Run: headless pygame with SDL's dummy video driver; simulated clock (each Clock.tick advances the game by its frame time, no real sleeping); random seed 0; keys injected as events and as key.get_pressed() state; no mouse input.
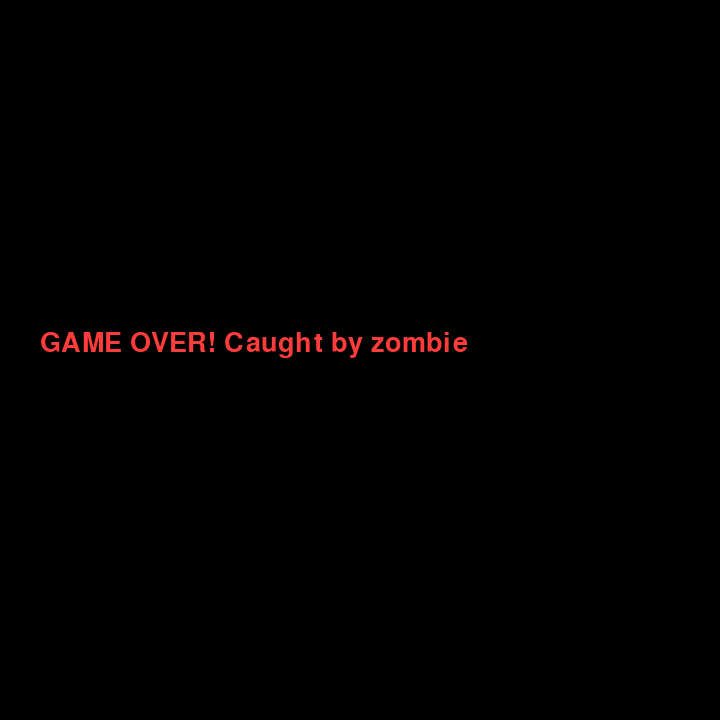
Frame 1 of 1 · flips 1–60 · no input (game ended)

The pygame program that drew these frames:

import pygame
import math
import random
from queue import PriorityQueue

# ------------- 基础参数 -------------

GRID_SIZE = 18
CELL_SIZE = 40
WINDOW_SIZE = GRID_SIZE * CELL_SIZE
OBSTACLES = 25
OBSTACLE_HEALTH = 20  # 可破坏障碍物初始血量
DESTRUCTIBLE_RATIO = 0.4
PLAY_SPEED = 2
ZOMBIE_SPEED = 5
ZOMBIE_ATTACK = 10  # 僵尸攻击力
ZOMBIE_NUM = 2
ITEMS = 10


# ------------- A* 图结构 -------------a
class Graph:
    def __init__(self):
        self.edges = {}
        self.weights = {}

    def add_edge(self, from_node, to_node, weight):
        if from_node not in self.edges:
            self.edges[from_node] = []
        self.edges[from_node].append(to_node)
        self.weights[(from_node, to_node)] = weight

    def neighbors(self, node):
        return self.edges.get(node, [])

    def cost(self, from_node, to_node):
        return self.weights.get((from_node, to_node), float('inf'))


# ---------- OO 角色定义 ----------
class Player:
    def __init__(self, pos, speed=PLAY_SPEED):
        self.pos = pos
        self.speed = speed
        self.move_cooldown = 0

    def move(self, direction, obstacles):
        if self.move_cooldown <= 0:
            x, y = self.pos
            dx, dy = direction
            nx, ny = x + dx, y + dy
            if 0 <= nx < GRID_SIZE and 0 <= ny < GRID_SIZE and (nx, ny) not in obstacles:
                self.pos = (nx, ny)
                self.move_cooldown = self.speed


class Zombie:
    def __init__(self, pos, attack=ZOMBIE_ATTACK, speed=ZOMBIE_SPEED):
        self.pos = pos
        self.attack = attack
        self.speed = speed
        self.move_cooldown = random.randint(0, speed-1)  # 让僵尸不完全同步
        self.breaking_obstacle = None

    def chase(self, target_pos, graph, obstacles):
        came_from, _ = a_star_search(graph, self.pos, target_pos, obstacles)
        path = reconstruct_path(came_from, self.pos, target_pos)
        if len(path) > 1:
            next_pos = path[1]
            # 如果下一个位置是可破坏障碍物
            if next_pos in obstacles and obstacles[next_pos].type == "Destructible":
                # 攻击障碍
                obstacles[next_pos].hp -= ZOMBIE_ATTACK
                # 如果障碍hp <= 0，移除障碍
                if obstacles[next_pos].hp <= 0:
                    del obstacles[next_pos]
                    # 重新构建graph
                    return "destroy", next_pos
                else:
                    return "attack", next_pos

            elif next_pos not in obstacles:
                self.pos = next_pos
                self.breaking_obstacle = None
                return "move", next_pos

        return "idle", self.pos


# ---------- 障碍物类 ----------
class Obstacle:
    def __init__(self, pos, type, hp=None):
        self.pos = pos
        self.type = type  # "Destructible" or "Indestructible"
        self.hp = hp

    def is_destroyed(self):
        return self.type == "Destructible" and self.hp <= 0


def heuristic(a, b):
    # 曼哈顿距离，适合格子图
    return abs(a[0] - b[0]) + abs(a[1] - b[1])


def a_star_search(graph, start, goal, obstacles):
    frontier = PriorityQueue()
    frontier.put((0, start))
    came_from = {start: None}
    cost_so_far = {start: 0}

    while not frontier.empty():
        _, current = frontier.get()
        if current == goal:
            break
        for next in graph.neighbors(current):
            new_cost = cost_so_far[current] + graph.cost(current, next)
            if next in obstacles:
                obs = obstacles[next]
                if obs.type == "Indestructible":
                    continue  # 不能扩展
                elif obs.type == "Destructible":
                    K = (math.ceil(obs.hp / ZOMBIE_ATTACK)) * 0.1
                    new_cost = cost_so_far[current] + 1 + K
                else:
                    new_cost = cost_so_far[current] + 1
            else:
                new_cost = cost_so_far[current] + 1
            if next not in cost_so_far or new_cost < cost_so_far[next]:
                cost_so_far[next] = new_cost
                priority = new_cost + heuristic(goal, next)
                frontier.put((priority, next))
                came_from[next] = current
    return came_from, cost_so_far


def reconstruct_path(came_from, start, goal):
    if goal not in came_from:
        return [start]
    path = []
    current = goal
    while current != start:
        path.append(current)
        current = came_from[current]
    path.append(start)
    path.reverse()
    return path


# --------- 随机生成障碍和初始位置及奖励 ---------
def random_obstacles_and_positions(grid_size, obstacle_count, item_count, zombie_num):
    positions = [(x, y) for x in range(grid_size) for y in range(grid_size)]
    # 随机选障碍物
    chosen = random.sample(positions, obstacle_count)
    destruct_count = int(obstacle_count * DESTRUCTIBLE_RATIO)
    # indestruct_count = obstacle_count - destruct_count
    obstacles = dict()

    # 可破坏障碍物
    for p in chosen[:destruct_count]:
        obstacles[p] = Obstacle(p, "Destructible", hp=OBSTACLE_HEALTH)
    # 不可破坏障碍物
    for p in chosen[destruct_count:]:
        obstacles[p] = Obstacle(p, "Indestructible")

    # 找合法初始位置
    def pick_positions(min_dist, count):
        empties = [p for p in positions if p not in obstacles]
        while True:
            picks = random.sample(empties, count + 1)
            player_pos = picks[0]
            zombie_poses = picks[1:]
            if all(abs(player_pos[0] - z[0]) + abs(player_pos[1] - z[1]) >= min_dist for z in zombie_poses):
                return player_pos, zombie_poses

    player_pos, zombie_poses = pick_positions(min_dist=5, count=zombie_num)
    # 随机生成道具，不能和障碍/起点/终点重叠
    forbidden = set(obstacles) | {player_pos} | set(zombie_poses)
    valid = [p for p in positions if p not in forbidden]
    items = set(random.sample(valid, item_count))
    return obstacles, items, player_pos, zombie_poses


# ----------- 生成格子地图 -----------
def build_graph_with_obstacles(grid_size, obstacles):
    g = Graph()
    for x in range(grid_size):
        for y in range(grid_size):
            # 跳过不可破坏障碍物
            if (x, y) in obstacles and obstacles[(x, y)].type == "Indestructible":
                continue

            for dx, dy in [(-1, 0), (1, 0), (0, -1), (0, 1)]:
                nx, ny = x + dx, y + dy
                if 0 <= nx < grid_size and 0 <= ny < grid_size:
                    # 跳过不可破坏障碍物
                    if (nx, ny) in obstacles and obstacles[(nx, ny)].type == "Indestructible":
                        continue

                    # 添加边并设置权重
                    weight = 1

                    # 如果是可破坏障碍物，增加权重
                    if (nx, ny) in obstacles and obstacles[(nx, ny)].type == "Destructible":
                        # 显著增加破坏障碍物的代价，确保优先选择破坏
                        weight = 10  # 基础代价

                    g.add_edge((x, y), (nx, ny), weight)
    return g


# ------------ pygame主循环 ----------
def main():
    pygame.init()
    screen = pygame.display.set_mode((WINDOW_SIZE, WINDOW_SIZE))
    clock = pygame.time.Clock()

    # 随机生成障碍和起始点及奖励
    obstacles, items, player_start, zombie_starts = random_obstacles_and_positions(GRID_SIZE, OBSTACLES, ITEMS, ZOMBIE_NUM)
    player = Player(player_start, speed=PLAY_SPEED)
    zombies = [Zombie(z, speed=ZOMBIE_SPEED) for z in zombie_starts]
    graph = build_graph_with_obstacles(GRID_SIZE, obstacles)

    running = True
    zombie_step_counter = 0
    path = []
    font = pygame.font.SysFont(None, 40)
    game_result = None  # "success" or "fail"

    while running:
        for event in pygame.event.get():
            if event.type == pygame.QUIT:
                game_result = None
                running = False

        # 玩家移动，不能穿越障碍
        keys = pygame.key.get_pressed()
        directions = {
            pygame.K_a: (-1, 0),
            pygame.K_d: (1, 0),
            pygame.K_w: (0, -1),
            pygame.K_s: (0, 1),
        }
        if player.move_cooldown > 0:
            player.move_cooldown -= 1
        for key, dir in directions.items():
            if keys[key]:
                player.move(dir, obstacles)
                break

        # 检查拾取道具
        if player.pos in items:
            items.remove(player.pos)

        # 僵尸移动
        for zombie in zombies:
            if zombie.move_cooldown > 0:
                zombie.move_cooldown -= 1
                continue
            action, pos = zombie.chase(player.pos, graph, obstacles)
            if action == "destroy":
                graph = build_graph_with_obstacles(GRID_SIZE, obstacles)
            if action == "move":
                zombie.pos = pos
            zombie.move_cooldown = zombie.speed  # 移动后重置
            if zombie.pos == player.pos:
                print("GG! Failure！")
                game_result = "fail"
                running = False

        # 判断胜利
        if not items and game_result is None:
            print("Success! Winning! ")
            game_result = "success"
            running = False

        # ------- 绘图部分 -------
        screen.fill((20, 20, 20))
        # 画网格
        for x in range(GRID_SIZE):
            for y in range(GRID_SIZE):
                rect = pygame.Rect(x * CELL_SIZE, y * CELL_SIZE, CELL_SIZE, CELL_SIZE)
                pygame.draw.rect(screen, (50, 50, 50), rect, 1)
        # 奖励道具
        for ix, iy in items:
            pygame.draw.circle(screen, (255, 255, 0),
                               (ix * CELL_SIZE + CELL_SIZE // 2, iy * CELL_SIZE + CELL_SIZE // 2), CELL_SIZE // 3)
        pygame.draw.rect(screen, (0, 255, 0),
                         (player.pos[0] * CELL_SIZE, player.pos[1] * CELL_SIZE, CELL_SIZE, CELL_SIZE))
        # 绘制所有僵尸
        for zombie in zombies:
            pygame.draw.rect(screen, (255, 60, 60),
                             (zombie.pos[0] * CELL_SIZE, zombie.pos[1] * CELL_SIZE, CELL_SIZE, CELL_SIZE))
        # 画障碍
        for ox, oy in obstacles:
            pygame.draw.rect(screen, (120, 120, 120), (ox * CELL_SIZE, oy * CELL_SIZE, CELL_SIZE, CELL_SIZE))
            pygame.draw.rect(screen, (0, 255, 0),
                             (player.pos[0] * CELL_SIZE, player.pos[1] * CELL_SIZE, CELL_SIZE, CELL_SIZE))
            pygame.draw.rect(screen, (255, 60, 60),
                             (zombie.pos[0] * CELL_SIZE, zombie.pos[1] * CELL_SIZE, CELL_SIZE, CELL_SIZE))
        for obs in obstacles.values():
            color = (200, 80, 80) if obs.type == "Destructible" else (120, 120, 120)
            pygame.draw.rect(screen, color, (obs.pos[0] * CELL_SIZE, obs.pos[1] * CELL_SIZE, CELL_SIZE, CELL_SIZE))
            if obs.type == "Destructible":
                hp_text = font.render(str(obs.hp), True, (255, 255, 255))
                screen.blit(hp_text, (obs.pos[0] * CELL_SIZE + 6, obs.pos[1] * CELL_SIZE + 8))

        # 路径可视化
        # for p in path[1:]:
        #     pygame.draw.circle(screen, (0, 255, 255),
        #                        (p[0] * CELL_SIZE + CELL_SIZE // 2, p[1] * CELL_SIZE + CELL_SIZE // 2), 8)

        pygame.display.flip()
        clock.tick(15)
    # 显示结果
    screen.fill((0, 0, 0))
    if game_result == "success":
        txt = font.render("SUCCESS! All items collected!", True, (0, 255, 0))
    else:
        txt = font.render("GAME OVER! Caught by zombie ", True, (255, 60, 60))
    screen.blit(txt, (40, WINDOW_SIZE // 2 - 30))
    pygame.display.flip()
    pygame.time.wait(1500)
    pygame.quit()


if __name__ == "__main__":
    main()

# TODO
#  ADDING MULTIPLE TYPE/ NUMBER OF / Balancing the speed of Zombies & Player
#  Adding more interaction with the blocks and other feature on map
#  Adding multiple chapters afterMONSTER AGAINST PLAYER  DONE
#  Possibly increase player ability completing single one
